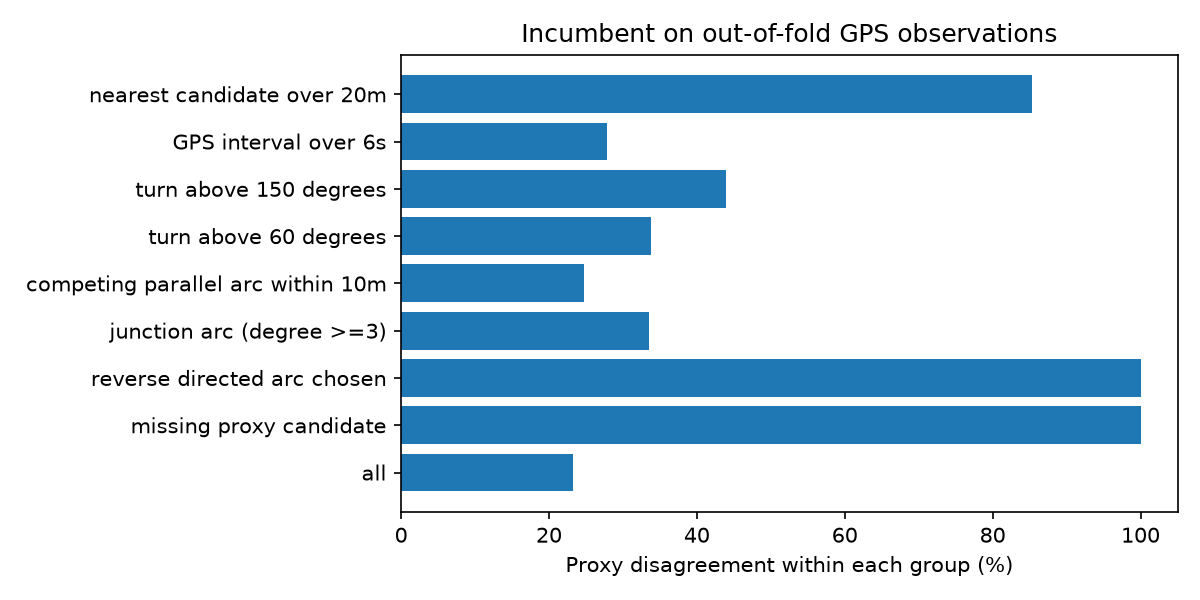

Source data for this figure (header and first rows):
condition, fixes, errors, error_rate
all, 208417, 48383, 0.2321
missing proxy candidate, 23393, 23393, 1.0
reverse directed arc chosen, 11961, 11961, 1.0
junction arc (degree >=3), 107798, 36079, 0.3347
competing parallel arc within 10m, 41938, 10388, 0.2477
turn above 60 degrees, 83630, 28246, 0.3377
turn above 150 degrees, 24192, 10624, 0.4392
GPS interval over 6s, 997, 278, 0.2788
nearest candidate over 20m, 23269, 19843, 0.8528
